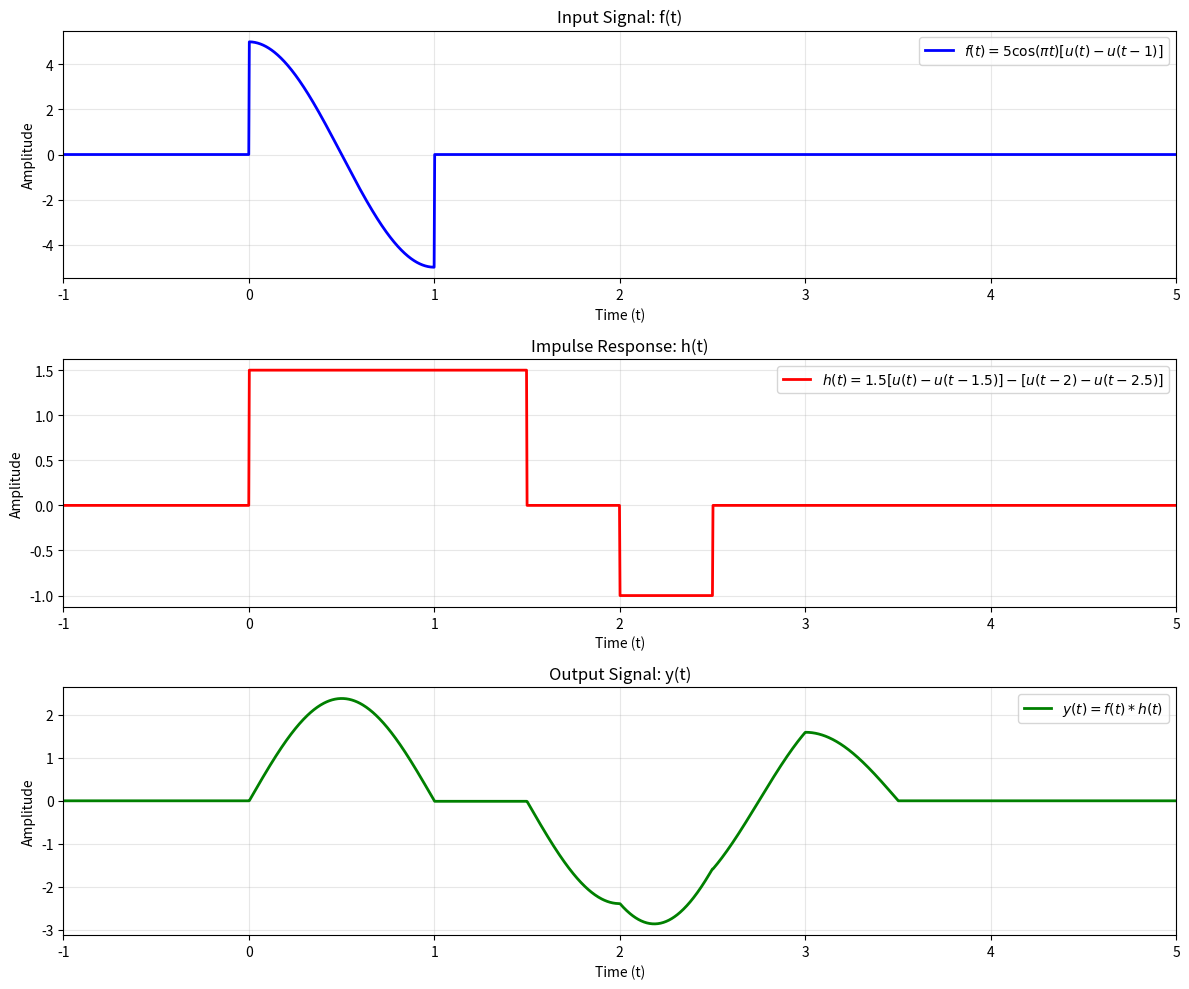
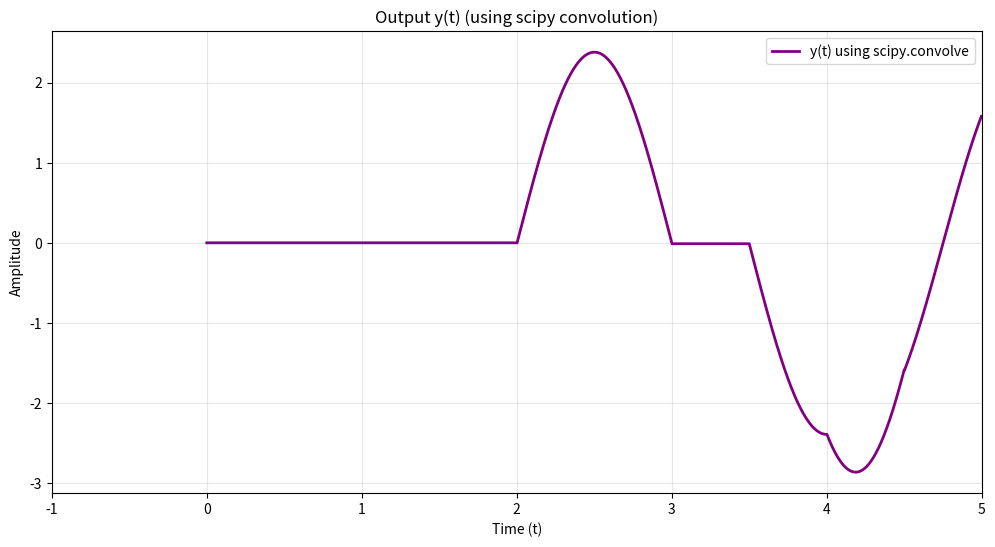

Write Python code to recreate these figures, in order.
import numpy as np
import matplotlib.pyplot as plt
from scipy import signal

# Define time array
t = np.linspace(-1, 5, 2000)

# Define f(t): 5cos(πt)[u(t)-u(t-1)]
f = 5 * np.cos(np.pi * t)
f[(t < 0) | (t > 1)] = 0  # Apply unit step window

# Define h(t): 1.5[u(t)-u(t-1.5)] - [u(t-2)-u(t-2.5)]
h = np.zeros_like(t)
h[(t >= 0) & (t <= 1.5)] = 1.5
h[(t >= 2) & (t <= 2.5)] -= 1

# Compute convolution y(t) = f(t) * h(t)
dt = t[1] - t[0]  # Time step
y = signal.convolve(f, h, mode='full') * dt  # Convolution

# Create time array for convolution result
t_conv = np.linspace(t[0] + t[0], t[-1] + t[-1], len(y))  # Time for convolution result
# Shift to align properly (convolution starts at t_min_f + t_min_h)
t_conv = t_conv - (t[0] * 2)  # Adjust for symmetric convolution

# Alternative: Manual convolution for better understanding
def manual_convolution(t, f, h):
    """Manual convolution implementation"""
    dt = t[1] - t[0]
    y_manual = np.zeros_like(t)
    
    for i, tau in enumerate(t):
        # y(t) = ∫f(τ)h(t-τ)dτ
        h_shifted = np.interp(tau - t, t, h, left=0, right=0)
        y_manual[i] = np.trapz(f * h_shifted, t)
    
    return y_manual

y_manual = manual_convolution(t, f, h)

# Create figure with subplots
fig, axes = plt.subplots(3, 1, figsize=(12, 10))

# Plot f(t)
axes[0].plot(t, f, 'b', linewidth=2, label=r'$f(t) = 5\cos(\pi t)[u(t)-u(t-1)]$')
axes[0].set_xlabel('Time (t)')
axes[0].set_ylabel('Amplitude')
axes[0].set_title('Input Signal: f(t)')
axes[0].grid(True, alpha=0.3)
axes[0].legend()
axes[0].set_xlim([-1, 5])

# Plot h(t)
axes[1].plot(t, h, 'r', linewidth=2, label=r'$h(t) = 1.5[u(t)-u(t-1.5)] - [u(t-2)-u(t-2.5)]$')
axes[1].set_xlabel('Time (t)')
axes[1].set_ylabel('Amplitude')
axes[1].set_title('Impulse Response: h(t)')
axes[1].grid(True, alpha=0.3)
axes[1].legend()
axes[1].set_xlim([-1, 5])

# Plot y(t) using manual convolution (more accurate)
axes[2].plot(t, y_manual, 'g', linewidth=2, label=r'$y(t) = f(t) * h(t)$')
axes[2].set_xlabel('Time (t)')
axes[2].set_ylabel('Amplitude')
axes[2].set_title('Output Signal: y(t)')
axes[2].grid(True, alpha=0.3)
axes[2].legend()
axes[2].set_xlim([-1, 5])

plt.tight_layout()
plt.show()

# Also plot with scipy convolution for comparison
fig2, ax = plt.subplots(figsize=(12, 6))
# Trim convolution result to match original time range
mask = (t_conv >= -1) & (t_conv <= 5)
ax.plot(t_conv[mask], y[mask], 'purple', linewidth=2, label='y(t) using scipy.convolve')
ax.set_xlabel('Time (t)')
ax.set_ylabel('Amplitude')
ax.set_title('Output y(t) (using scipy convolution)')
ax.grid(True, alpha=0.3)
ax.legend()
ax.set_xlim([-1, 5])
plt.show()